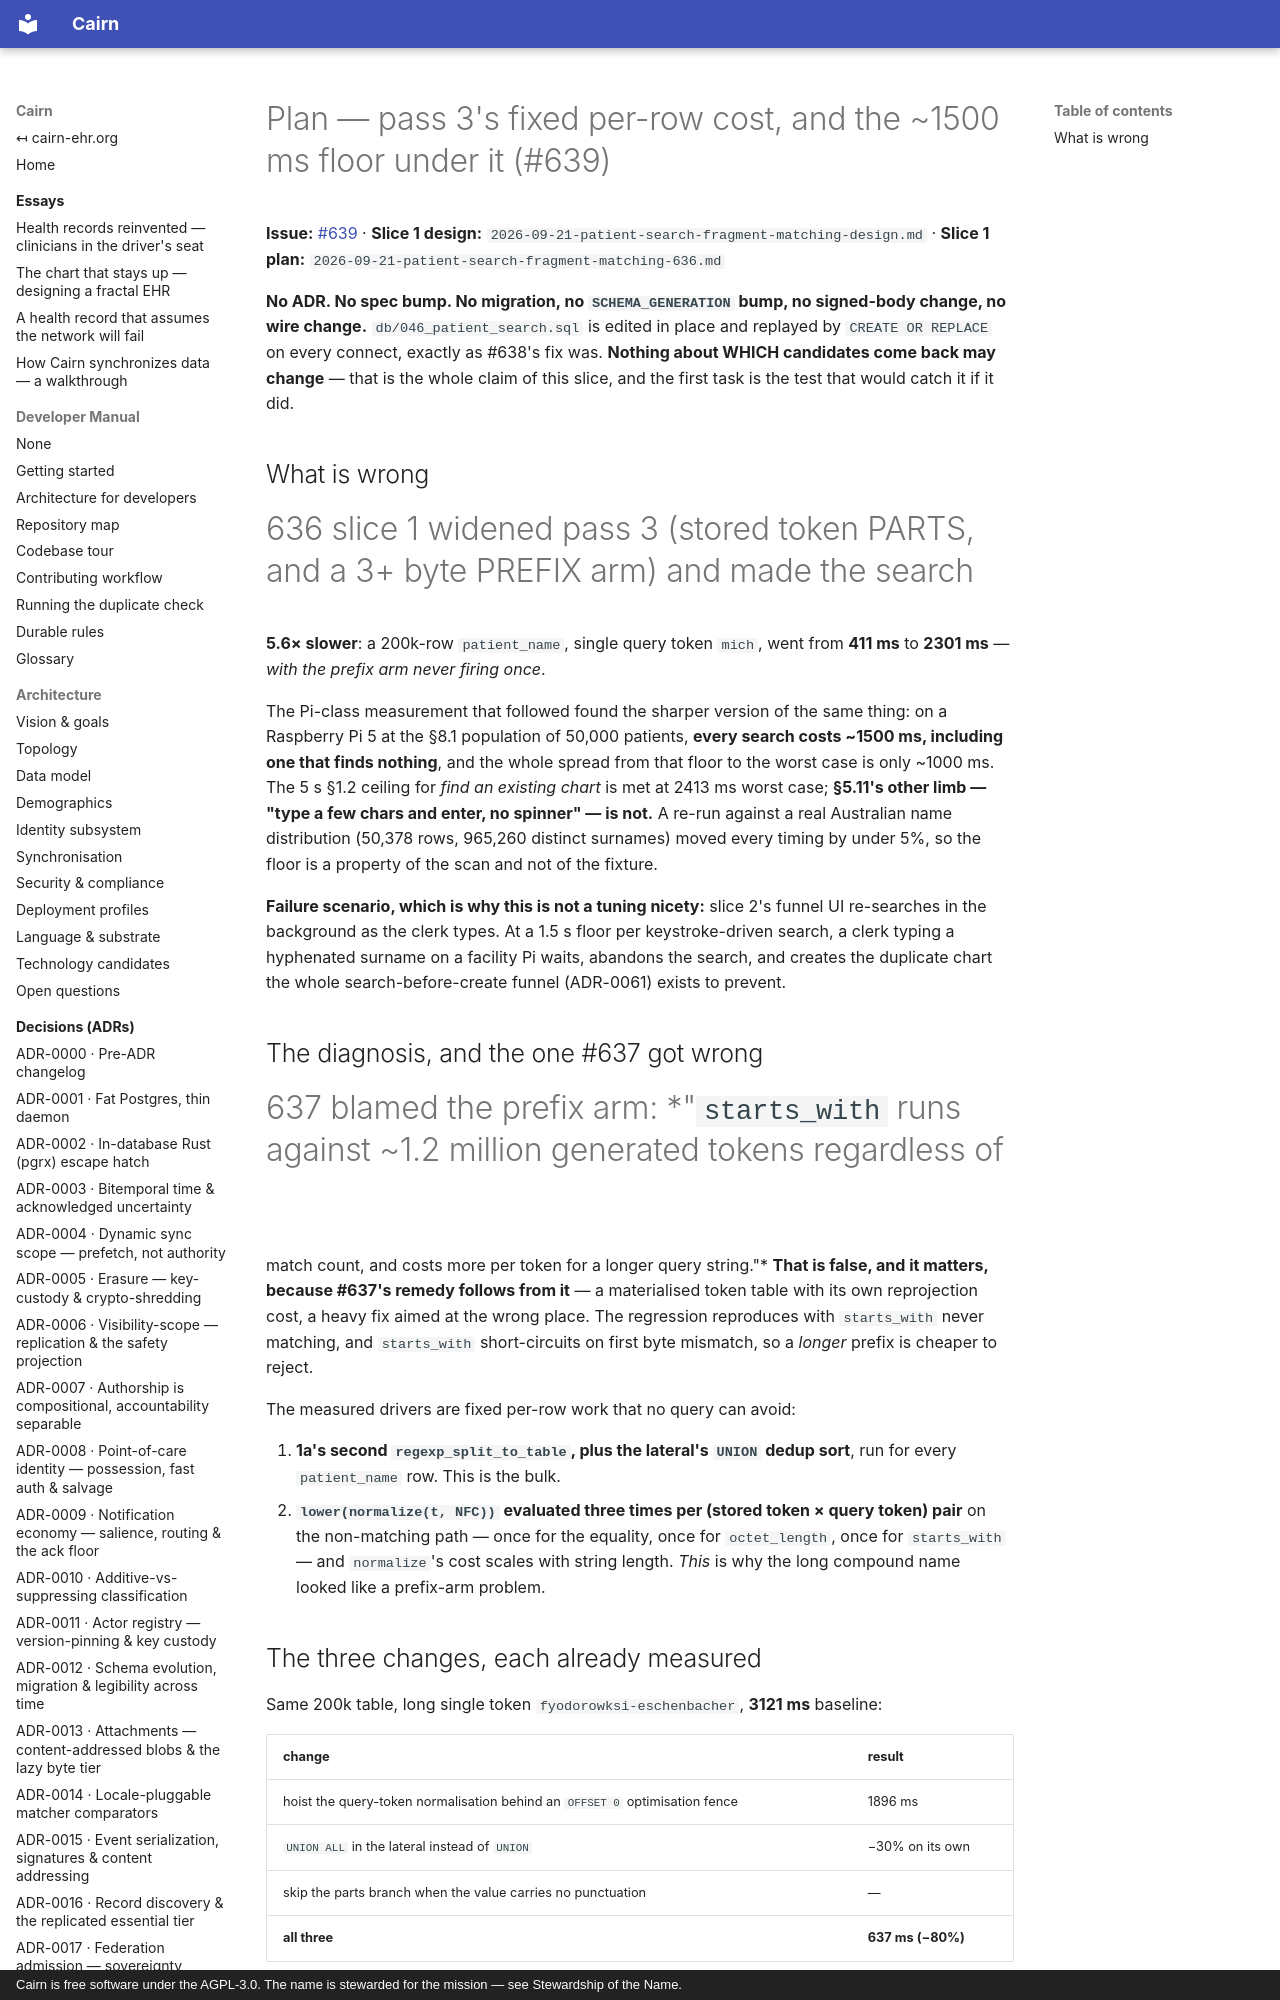

repository: cairn-ehr/cairn-ehr · page: superpowers/plans/2026-09-21-patient-search-pass3-cost-639/index.html · generator: mkdocs · copyright: Cairn is free software under the AGPL-3.0. The name is stewarded for the mission — see Stewardship of the Name.

# Plan — pass 3's fixed per-row cost, and the ~1500 ms floor under it (#639)

**Issue:** [#639](https://github.com/cairn-ehr/cairn-ehr/issues/639) ·
**Slice 1 design:** `2026-09-21-patient-search-fragment-matching-design.md` ·
**Slice 1 plan:** `2026-09-21-patient-search-fragment-matching-636.md`

**No ADR. No spec bump. No migration, no `SCHEMA_GENERATION` bump, no signed-body change, no wire
change.** `db/046_patient_search.sql` is edited in place and replayed by `CREATE OR REPLACE` on every
connect, exactly as #638's fix was. **Nothing about WHICH candidates come back may change** — that is
the whole claim of this slice, and the first task is the test that would catch it if it did.

## What is wrong

#636 slice 1 widened pass 3 (stored token PARTS, and a 3+ byte PREFIX arm) and made the search
**5.6× slower**: a 200k-row `patient_name`, single query token `mich`, went from **411 ms** to
**2301 ms** — *with the prefix arm never firing once*.

The Pi-class measurement that followed found the sharper version of the same thing: on a Raspberry
Pi 5 at the §8.1 population of 50,000 patients, **every search costs ~1500 ms, including one that
finds nothing**, and the whole spread from that floor to the worst case is only ~1000 ms. The 5 s
§1.2 ceiling for *find an existing chart* is met at 2413 ms worst case; **§5.11's other limb —
"type a few chars and enter, no spinner" — is not.** A re-run against a real Australian name
distribution (50,378 rows, 965,260 distinct surnames) moved every timing by under 5%, so the floor
is a property of the scan and not of the fixture.

**Failure scenario, which is why this is not a tuning nicety:** slice 2's funnel UI re-searches in
the background as the clerk types. At a 1.5 s floor per keystroke-driven search, a clerk typing a
hyphenated surname on a facility Pi waits, abandons the search, and creates the duplicate chart the
whole search-before-create funnel (ADR-0061) exists to prevent.

## The diagnosis, and the one #637 got wrong

#637 blamed the prefix arm: *"`starts_with` runs against ~1.2 million generated tokens regardless of
match count, and costs more per token for a longer query string."* **That is false, and it matters,
because #637's remedy follows from it** — a materialised token table with its own reprojection cost,
a heavy fix aimed at the wrong place. The regression reproduces with `starts_with` never matching,
and `starts_with` short-circuits on first byte mismatch, so a *longer* prefix is cheaper to reject.

The measured drivers are fixed per-row work that no query can avoid:

1. **1a's second `regexp_split_to_table`, plus the lateral's `UNION` dedup sort**, run for every
   `patient_name` row. This is the bulk.
2. **`lower(normalize(t, NFC))` evaluated three times per (stored token × query token) pair** on the
   non-matching path — once for the equality, once for `octet_length`, once for `starts_with` — and
   `normalize`'s cost scales with string length. *This* is why the long compound name looked like a
   prefix-arm problem.

## The three changes, each already measured

Same 200k table, long single token `fyodorowksi-eschenbacher`, **3121 ms** baseline:

| change | result |
|---|---|
| hoist the query-token normalisation behind an `OFFSET 0` optimisation fence | 1896 ms |
| `UNION ALL` in the lateral instead of `UNION` | −30% on its own |
| skip the parts branch when the value carries no punctuation | — |
| **all three** | **637 ms (−80%)** |

**A plain subquery does not work for the first** — the planner pulls it back up and re-inlines it,
and that dead end was measured too. The `OFFSET 0` fence is required.
